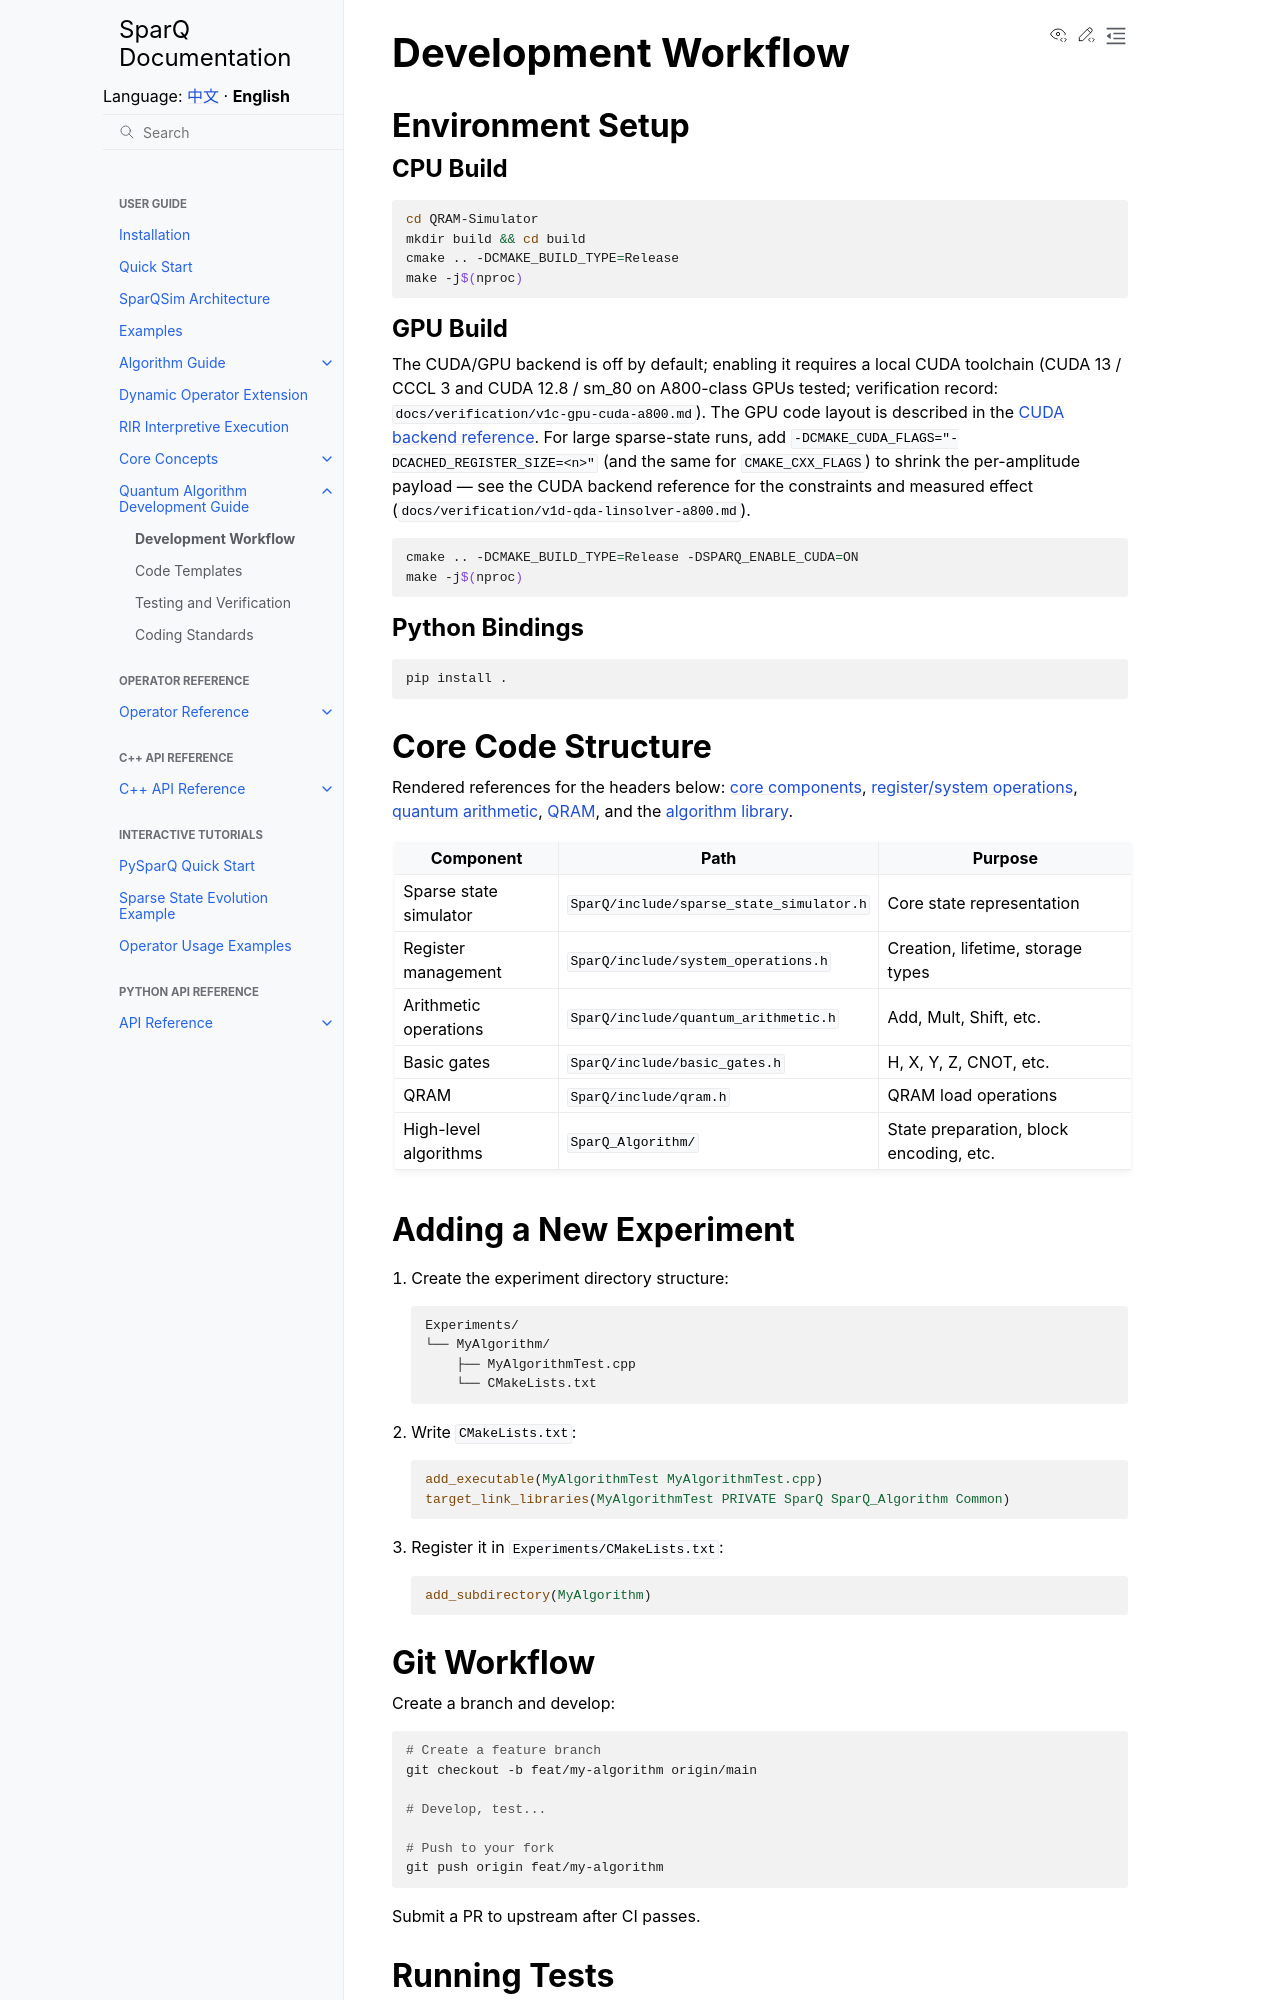

repository: IAI-USTC-Quantum/SparQSim · page: en/guide/development/workflow.html · generator: sphinx

Development Workflow
====================

Environment Setup
-----------------

CPU Build
^^^^^^^^^

.. code-block:: bash

   cd QRAM-Simulator
   mkdir build && cd build
   cmake .. -DCMAKE_BUILD_TYPE=Release
   make -j$(nproc)

GPU Build
^^^^^^^^^

The CUDA/GPU backend is off by default; enabling it requires a local CUDA toolchain (CUDA 13 / CCCL 3 and CUDA 12.8 / sm_80 on A800-class GPUs tested; verification record: ``docs/verification/v1c-gpu-cuda-a800.md``). The GPU code layout is described in the :doc:`CUDA backend reference </cpp_api/cuda>`. For large sparse-state runs, add ``-DCMAKE_CUDA_FLAGS="-DCACHED_REGISTER_SIZE=<n>"`` (and the same for ``CMAKE_CXX_FLAGS``) to shrink the per-amplitude payload — see the CUDA backend reference for the constraints and measured effect (``docs/verification/v1d-qda-linsolver-a800.md``).

.. code-block:: bash

   cmake .. -DCMAKE_BUILD_TYPE=Release -DSPARQ_ENABLE_CUDA=ON
   make -j$(nproc)

Python Bindings
^^^^^^^^^^^^^^^

.. code-block:: bash

   pip install .

Core Code Structure
-------------------

Rendered references for the headers below: :doc:`core components </cpp_api/core>`, :doc:`register/system operations </cpp_api/system_ops>`, :doc:`quantum arithmetic </cpp_api/arithmetic>`, :doc:`QRAM </cpp_api/qram>`, and the :doc:`algorithm library </cpp_api/algorithms>`.

+----------------------------+-----------------------------------------------+------------------------------------------+
| Component                  | Path                                          | Purpose                                  |
+============================+===============================================+==========================================+
| Sparse state simulator     | ``SparQ/include/sparse_state_simulator.h``    | Core state representation                |
+----------------------------+-----------------------------------------------+------------------------------------------+
| Register management        | ``SparQ/include/system_operations.h``         | Creation, lifetime, storage types        |
+----------------------------+-----------------------------------------------+------------------------------------------+
| Arithmetic operations      | ``SparQ/include/quantum_arithmetic.h``        | Add, Mult, Shift, etc.                   |
+----------------------------+-----------------------------------------------+------------------------------------------+
| Basic gates                | ``SparQ/include/basic_gates.h``               | H, X, Y, Z, CNOT, etc.                   |
+----------------------------+-----------------------------------------------+------------------------------------------+
| QRAM                       | ``SparQ/include/qram.h``                      | QRAM load operations                     |
+----------------------------+-----------------------------------------------+------------------------------------------+
| High-level algorithms      | ``SparQ_Algorithm/``                          | State preparation, block encoding, etc.  |
+----------------------------+-----------------------------------------------+------------------------------------------+
